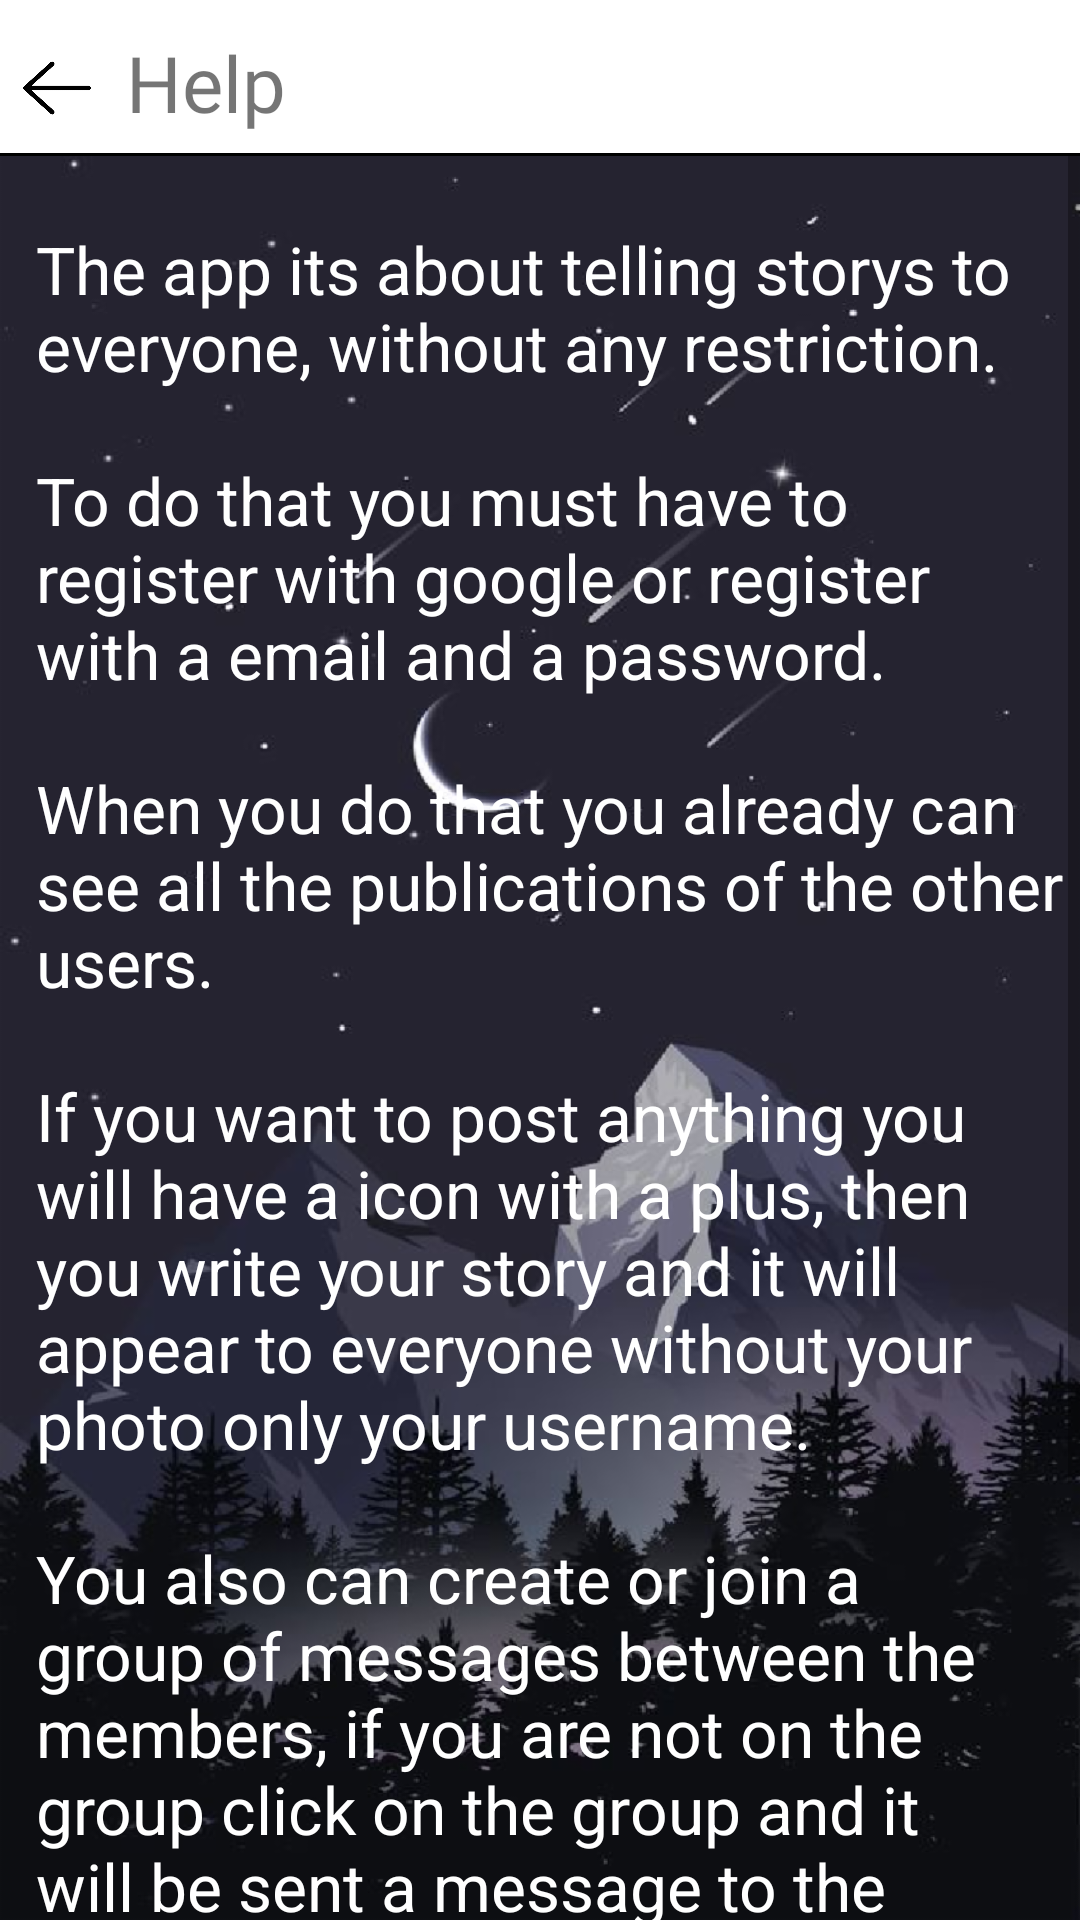

Produce the Android XML layout that renders to this screen, including the resource entries it uses.
<!-- AndroidManifest.xml: application theme AppTheme -->
<!-- res/layout/help.xml -->
<?xml version="1.0" encoding="utf-8"?>
<androidx.constraintlayout.widget.ConstraintLayout xmlns:android="http://schemas.android.com/apk/res/android"
    xmlns:app="http://schemas.android.com/apk/res-auto"
    xmlns:tools="http://schemas.android.com/tools"
    android:layout_width="match_parent"
    android:layout_height="match_parent"
    android:background="@drawable/help">

    <ScrollView
        android:layout_width="match_parent"
        android:layout_height="match_parent"
        app:layout_constraintBottom_toBottomOf="parent"
        app:layout_constraintEnd_toEndOf="parent"
        app:layout_constraintStart_toStartOf="parent"
        app:layout_constraintTop_toTopOf="parent">

        <LinearLayout
            android:layout_width="match_parent"
            android:layout_height="wrap_content"
            android:orientation="vertical">

            <ImageView
                android:layout_width="match_parent"
                android:layout_height="55dp"
                android:contentDescription="@string/message" />

            <LinearLayout
                android:id="@+id/linearLayout4"
                android:layout_width="match_parent"
                android:layout_height="match_parent"
                android:layout_marginTop="20dp"

                android:gravity="center"
                android:orientation="horizontal"
                app:layout_constraintBottom_toBottomOf="parent"
                app:layout_constraintEnd_toEndOf="parent"
                app:layout_constraintStart_toStartOf="parent"
                app:layout_constraintTop_toTopOf="parent"
                app:layout_constraintVertical_bias="0.0"
                tools:ignore="MissingConstraints">

                <TextView
                    android:layout_width="wrap_content"
                    android:layout_height="wrap_content"
                    android:layout_gravity="center_vertical"
                    android:layout_marginStart="12dp"
                    android:layout_marginEnd="4dp"
                    android:paddingBottom="2dp"
                    android:text="@string/help_msn"
                    android:textColor="@color/white"
                    android:textSize="22sp" />

            </LinearLayout>

            <ImageView
                android:layout_width="match_parent"
                android:layout_height="55dp"
                android:contentDescription="@string/message" />

        </LinearLayout>
    </ScrollView>


    <LinearLayout
        android:id="@+id/linearLayout3"
        android:layout_width="match_parent"
        android:layout_height="wrap_content"
        android:background="@color/white"
        android:orientation="horizontal"
        app:layout_constraintBottom_toBottomOf="parent"
        app:layout_constraintEnd_toEndOf="parent"
        app:layout_constraintStart_toStartOf="parent"
        app:layout_constraintTop_toTopOf="parent"
        app:layout_constraintVertical_bias="0.0"
        tools:ignore="MissingConstraints">

        <LinearLayout
            android:layout_width="match_parent"
            android:layout_height="wrap_content"
            android:background="@drawable/text_lines"
            android:orientation="horizontal"
            android:paddingTop="10dp"
            android:paddingBottom="5dp"
            tools:ignore="MissingConstraints">

            <ImageButton
                android:id="@+id/back"
                android:layout_width="30dp"
                android:layout_height="20dp"
                android:layout_gravity="center"
                android:layout_marginStart="4dp"
                android:layout_marginTop="4dp"
                android:layout_marginBottom="2dp"
                android:background="@null"
                android:contentDescription="@string/message"
                android:maxWidth="80dp"
                android:maxHeight="80dp"
                android:paddingBottom="2dp"
                android:scaleType="fitCenter"
                app:srcCompat="@drawable/back_arrow" />

            <TextView
                android:layout_width="wrap_content"
                android:layout_height="wrap_content"
                android:layout_gravity="center_vertical"
                android:layout_marginStart="8dp"
                android:fontFamily="@font/grayson"
                android:paddingBottom="2dp"
                android:text="@string/help"
                android:textSize="26sp" />

        </LinearLayout>
    </LinearLayout>

</androidx.constraintlayout.widget.ConstraintLayout>
<!-- resources referenced by this layout -->
<resources>
  <color name="white">#FFFFFF</color>
  <!-- drawable back_arrow: png bitmap (drawable-hdpi, 23823 bytes) -->
  <!-- drawable help: png bitmap (drawable-hdpi, 122287 bytes) -->
  <!-- drawable text_lines (drawable) -->
  <?xml version="1.0" encoding="utf-8"?>
  <layer-list xmlns:android="http://schemas.android.com/apk/res/android" >
      <item>
          <shape
              android:background="#FFF"
              android:shape="rectangle">
              <stroke android:width="1dp" android:color="@color/black" />
              <solid android:color="#00FFFFFF" />
              <gradient android:startColor="@null" />
          </shape>
      </item>
  
      <item android:bottom="1dp">
          <shape
              android:shape="rectangle">
              <stroke android:width="1dp" android:color="@color/white" />
              <solid android:color="#00FFFFFF" />
          </shape>
      </item>
  
  </layer-list>
  <string name="help">Help</string>
  <string name="help_msn">The app its about telling storys to everyone, without any restriction.\n\nTo do that you must have to register with google or register with a email and a password.\n\nWhen you do that you already can see all the publications of the other users.\n\nIf you want to post anything you will have a icon with a plus, then you write your story and it will appear to everyone without your photo only your username.\n\nYou also can create or join a group of messages between the members, if you are not on the group click on the group and it will be sent a message to the administrator.\n\nWhen the admin accept you can enter on group and write your messages.</string>
  <string name="message">Message</string>
  <style name="AppTheme" parent="Theme.AppCompat.Light.NoActionBar">
          
          <item name="colorPrimary">@color/blackMate</item>
          <item name="colorPrimaryDark">@color/blackMate</item>
          <item name="colorAccent">@color/colorAccent</item>
      </style>
  <color name="black">#000</color>
  <color name="blackMate">#262626</color>
  <color name="colorAccent">#03DAC5</color>
</resources>
